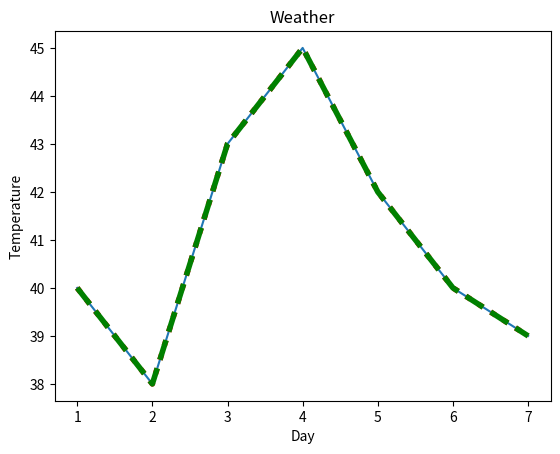

Generate this figure with matplotlib:
# !pip install matplotlib

import matplotlib.pyplot as plt
%matplotlib inline

# Creating two variable
x = [1, 2, 3, 4, 5, 6, 7]
y = [40, 38, 43, 45, 42, 40, 39]

plt.plot(x, y)

# Creating a new plot
plt.plot(x, y, color="red", linewidth=4, linestyle="dotted")

# Creating another plot
plt.plot(x, y, color="green", linewidth=4, linestyle="dashed")
plt.title("Weather")
plt.xlabel("Day")
plt.ylabel("Temperature")